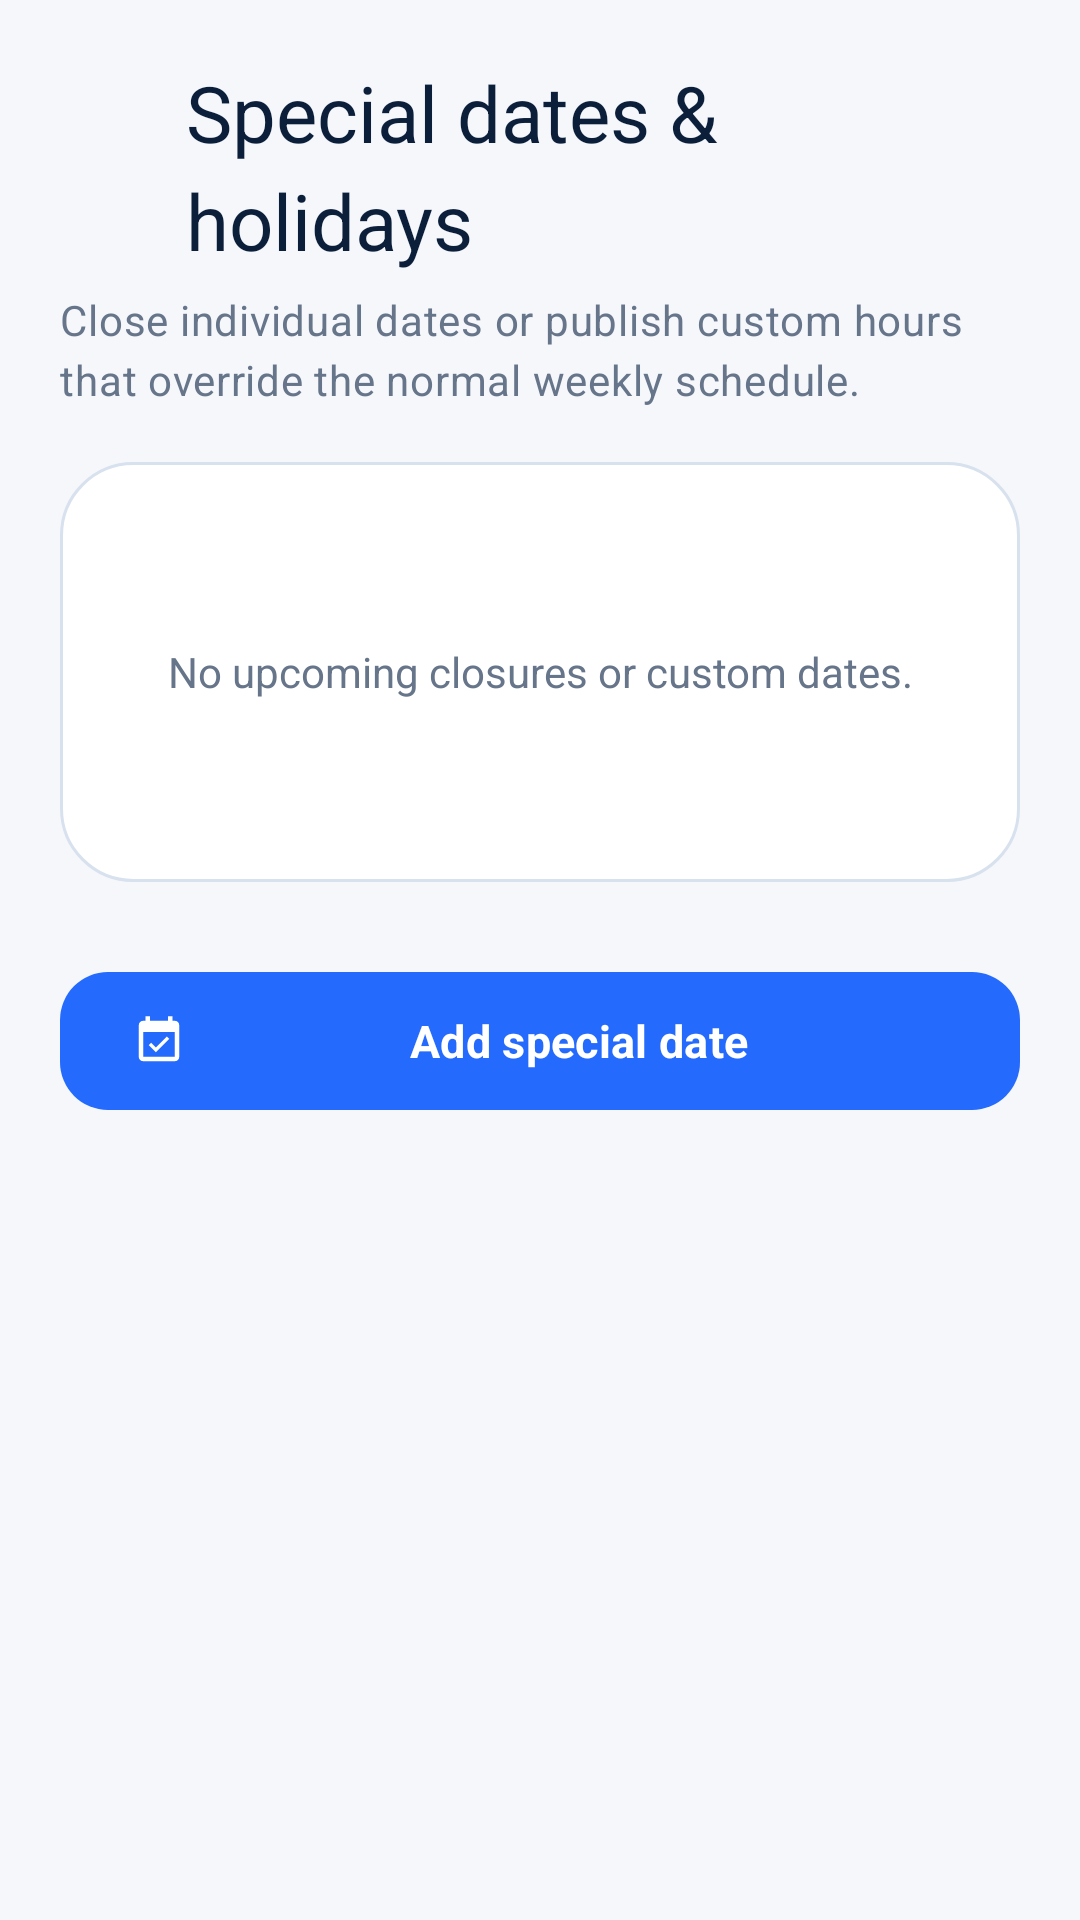

Android layout source for this screen:
<!-- AndroidManifest.xml: application theme Theme.TrackSter -->
<!-- res/layout/fragment_business_special_dates.xml -->
<?xml version="1.0" encoding="utf-8"?>
<ScrollView xmlns:android="http://schemas.android.com/apk/res/android" xmlns:app="http://schemas.android.com/apk/res-auto"
    android:layout_width="match_parent" android:layout_height="match_parent" android:background="@color/trackster_surface" android:fillViewport="true">
    <LinearLayout android:layout_width="match_parent" android:layout_height="wrap_content" android:orientation="vertical" android:padding="20dp">
        <LinearLayout android:layout_width="match_parent" android:layout_height="wrap_content" android:gravity="center_vertical" android:orientation="horizontal">
            <ImageView android:id="@+id/iv_back" android:layout_width="42dp" android:layout_height="42dp" android:background="?attr/selectableItemBackgroundBorderless" android:contentDescription="@string/action_back" android:padding="9dp" android:src="@drawable/ic_arrow_back" app:tint="@color/trackster_navy" />
            <TextView style="@style/Trackster.Text.Headline" android:layout_width="0dp" android:layout_height="wrap_content" android:layout_weight="1" android:text="@string/special_dates_title" />
        </LinearLayout>
        <TextView style="@style/Trackster.Text.BodySecondary" android:layout_width="match_parent" android:layout_height="wrap_content" android:layout_marginTop="6dp" android:text="@string/special_dates_help" />
        <TextView android:id="@+id/tv_special_dates_empty" android:layout_width="match_parent" android:layout_height="wrap_content" android:layout_marginTop="18dp" android:background="@drawable/bg_empty_state" android:gravity="center" android:minHeight="140dp" android:padding="24dp" android:text="@string/special_dates_empty" android:textColor="@color/trackster_text_secondary" />
        <LinearLayout android:id="@+id/special_dates_container" android:layout_width="match_parent" android:layout_height="wrap_content" android:layout_marginTop="10dp" android:orientation="vertical" />
        <com.google.android.material.button.MaterialButton android:id="@+id/btn_add_special_date" style="@style/Trackster.Button.Primary" android:layout_width="match_parent" android:layout_height="wrap_content" android:layout_marginTop="16dp" android:text="@string/action_add_special_date" app:icon="@drawable/ic_appointments" />
    </LinearLayout>
</ScrollView>
<!-- resources referenced by this layout -->
<resources>
  <color name="trackster_navy">#0B1F3A</color>
  <color name="trackster_surface">#F5F7FB</color>
  <color name="trackster_text_secondary">#66758A</color>
  <!-- drawable bg_empty_state (drawable) -->
  <?xml version="1.0" encoding="utf-8"?>
  <shape xmlns:android="http://schemas.android.com/apk/res/android" android:shape="rectangle">
      <solid android:color="@color/trackster_card" />
      <stroke android:width="1dp" android:color="@color/trackster_outline" />
      <corners android:radius="24dp" />
  </shape>
  <!-- drawable ic_appointments (drawable) -->
  <vector xmlns:android="http://schemas.android.com/apk/res/android"
      android:width="24dp"
      android:height="24dp"
      android:viewportWidth="24"
      android:viewportHeight="24"
      android:tint="?attr/colorControlNormal">
      <path
          android:fillColor="@android:color/white"
          android:pathData="M16.53,11.06L15.47,10l-4.88,4.88 -2.12,-2.12 -1.06,1.06L10.59,17l5.94,-5.94zM19,3h-1V1h-2v2H8V1H6v2H5c-1.11,0 -1.99,0.9 -1.99,2L3,19c0,1.1 0.89,2 2,2h14c1.1,0 2,-0.9 2,-2V5c0,-1.1 -0.9,-2 -2,-2zM19,19H5V8h14v11z" />
  </vector>
  <string name="action_add_special_date">Add special date</string>
  <string name="action_back">Back</string>
  <string name="special_dates_empty">No upcoming closures or custom dates.</string>
  <string name="special_dates_help">Close individual dates or publish custom hours that override the normal weekly schedule.</string>
  <string name="special_dates_title">Special dates &amp; holidays</string>
  <style name="Trackster.Button.Primary" parent="Widget.Material3.Button">
          <item name="android:minHeight">54dp</item>
          <item name="android:textAllCaps">false</item>
          <item name="android:textSize">15sp</item>
          <item name="android:textStyle">bold</item>
          <item name="backgroundTint">@color/trackster_blue</item>
          <item name="cornerRadius">16dp</item>
          <item name="elevation">0dp</item>
      </style>
  <style name="Trackster.Text.BodySecondary" parent="TextAppearance.Material3.BodyMedium">
          <item name="android:fontFamily">sans-serif</item>
          <item name="android:textColor">@color/trackster_text_secondary</item>
          <item name="android:textSize">14sp</item>
      </style>
  <style name="Trackster.Text.Headline" parent="TextAppearance.Material3.HeadlineMedium">
          <item name="android:fontFamily">sans-serif-medium</item>
          <item name="android:textColor">@color/trackster_navy</item>
          <item name="android:textSize">26sp</item>
      </style>
  <style name="Theme.TrackSter" parent="Base.Theme.TrackSter" />
  <color name="trackster_card">#FFFFFFFF</color>
  <color name="trackster_outline">#D8E1EE</color>
  <color name="trackster_blue">#246BFD</color>
  <style name="Base.Theme.TrackSter" parent="Theme.Material3.Light.NoActionBar">
          <item name="colorPrimary">@color/trackster_blue</item>
          <item name="colorOnPrimary">@color/white</item>
          <item name="colorSecondary">@color/trackster_cyan</item>
          <item name="colorSurface">@color/trackster_card</item>
          <item name="colorOnSurface">@color/trackster_blue_dark</item>
          <item name="colorOnSurfaceVariant">@color/trackster_text_secondary</item>
          <item name="colorOutline">@color/trackster_outline</item>
          <item name="android:colorAccent">@color/trackster_blue</item>
          <item name="android:fontFamily">sans-serif</item>
          <item name="android:navigationBarColor">@color/trackster_card</item>
          <item name="android:statusBarColor">@color/trackster_surface</item>
          <item name="android:windowLightStatusBar">true</item>
          <item name="android:windowActionModeOverlay">true</item>
          <item name="android:windowBackground">@color/trackster_surface</item>
          <item name="android:windowNoTitle">true</item>
      </style>
  <color name="white">#FFFFFFFF</color>
  <color name="trackster_cyan">#14B8D4</color>
  <color name="trackster_blue_dark">#102A56</color>
</resources>
